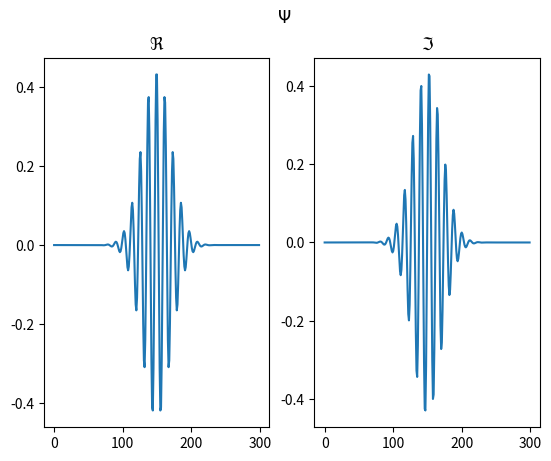
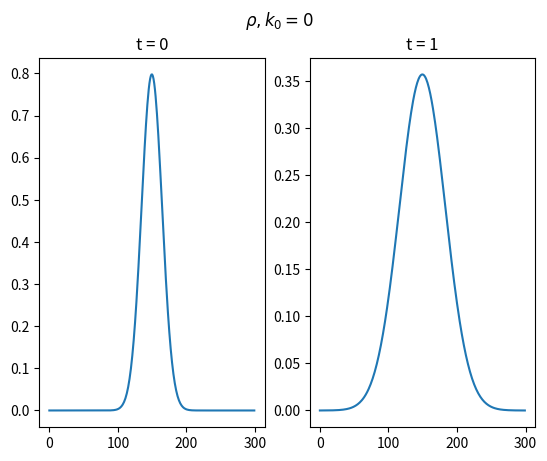
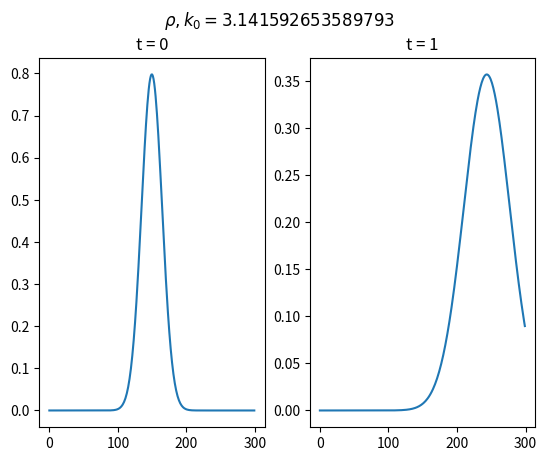

Write the Python code that produced these figures, in order.
"""
Computational Methods for Nanoelectronics: Quantum Models
Exercise 1

I should really start using jupyter notebooks for stuff like this
"""

import numpy as np
from matplotlib import pyplot as plt

def Psi(x: float, x_0: float, sigma_0: float, k_0: float) -> complex | np.ndarray:
    a = (sigma_0 / (2*np.pi)**0.5)**0.5
    b = (x - x_0)**2 / (4 * sigma_0**2)
    c = 1j * k_0 * (x - x_0)
    return a * np.exp(-b + c)

def Psi_t(x: float, t: float, x_0: float, sigma_0: float, k_0: float) -> complex:
    a = (sigma_0 / (2*np.pi)**0.5)**0.5
    b = (sigma_0**2 + 0.5j*t)**-0.5
    c = np.exp(-sigma_0**2 * k_0**2)
    d = (x - x_0 - 2j * sigma_0**2 * k_0)**2
    e = 4 * (sigma_0**2 + 0.5j*t)
    f = np.exp(-d / e)
    return a*b*c*f

def rho(x: float, t: float, x_0: float, sigma_0: float, k_0: float) -> float | np.ndarray:
    sigma = sigma_0 * (1 + (t**2) / (4 * sigma_0**4))**0.5
    a = 1 / (sigma * (2*np.pi)**0.5)
    b = (x - x_0 - k_0 * t)**2
    return a * np.exp(-b / (2*sigma**2))

def dxdk(t: float, sigma_0: float) -> float:
    dx = sigma_0 * (1 + (t**2) / (4 * sigma_0**4))**0.5
    dk = 1 / (2*sigma_0)
    return dx*dk


def task_1():
    L = 10
    N = 300
    x = np.linspace(0, L, N)
    t = 0
    x_0 = L / 2
    k_0 = 5 * np.pi
    sigma_0 = L / 20

    psi = Psi(x, x_0, sigma_0, k_0)
    
    plt.figure()
    plt.suptitle("$\\Psi$")
    plt.subplot(1, 2, 1)
    plt.plot(psi.real)
    plt.title("$\\Re$")
    plt.subplot(1, 2, 2)
    plt.plot(psi.imag)
    plt.title("$\\Im$")
    plt.show()


def task_2():
    L = 10
    N = 300
    x = np.linspace(0, L, N)
    t = 0
    x_0 = L / 2
    k_0 = 0 * np.pi
    sigma_0 = L / 20

    t0 = 0
    t1 = 1

    def plot(k_0):
        plt.figure()
        plt.suptitle(f"$\\rho, {k_0 = }$")
        plt.subplot(1, 2, 1)
        plt.plot(rho(x, t0, x_0, sigma_0, k_0))
        plt.title(f"t = {t0}")
        plt.subplot(1, 2, 2)
        plt.plot(rho(x, t1, x_0, sigma_0, k_0))
        plt.title(f"t = {t1}")
        plt.show()

    plot(k_0=0)
    plot(k_0=np.pi)

def task_3():
    pass

def main():
    task_1()
    task_2()
    task_3()


if __name__ == "__main__":
    main()
